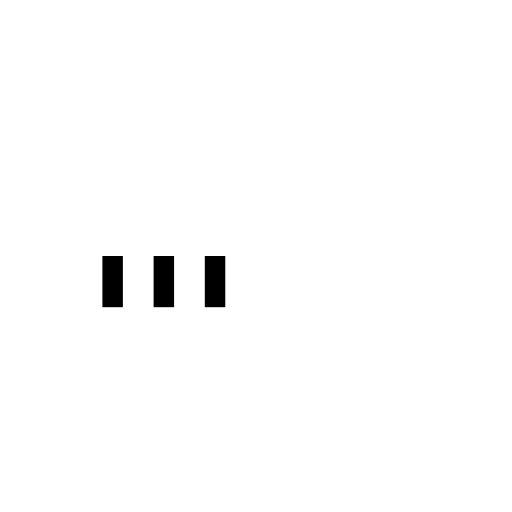
t = 0.00 s
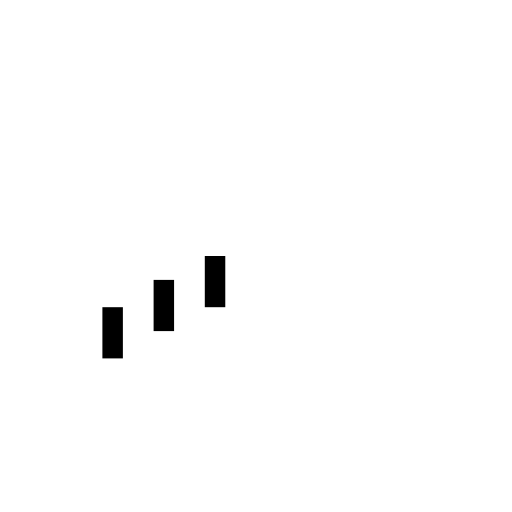
t = 0.38 s
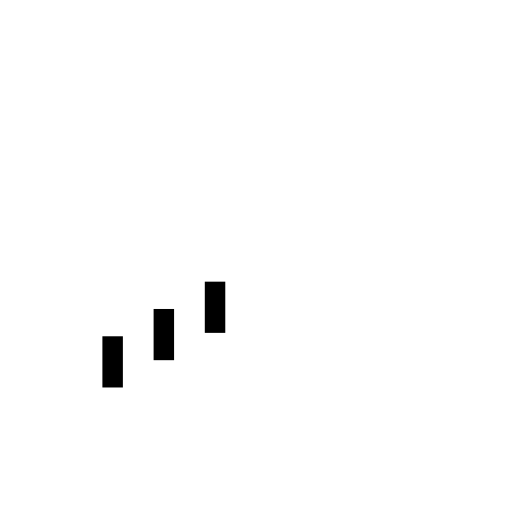
t = 0.59 s
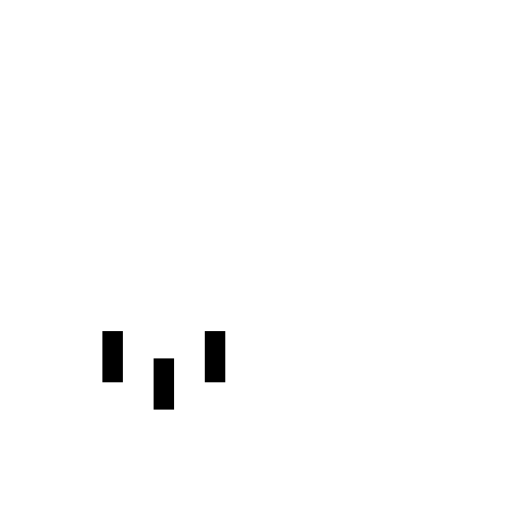
t = 0.95 s
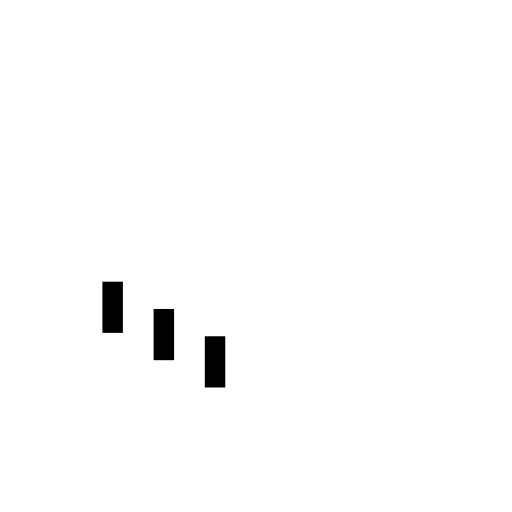
t = 1.31 s
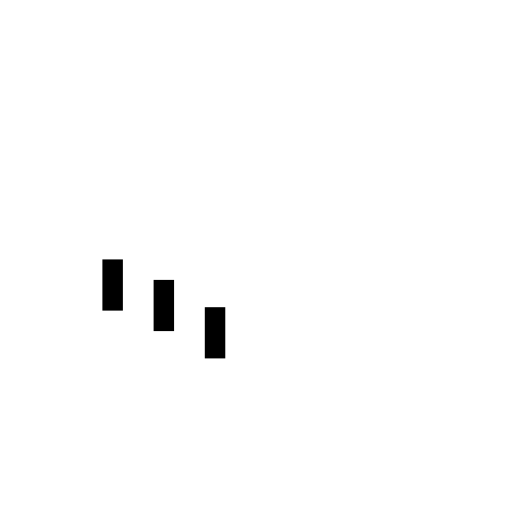
t = 1.53 s

The animated SVG that drew these frames (rendered in a browser with its animation timeline set to each time). Animation: 3 SMIL elements (animateTransform=3); one cycle of 1.90 s, repeats indefinitely.

<svg version="1.1" id="L9" xmlns="http://www.w3.org/2000/svg" xmlns:xlink="http://www.w3.org/1999/xlink" x="0px" y="0px"
  viewBox="0 0 100 100" enable-background="new 0 0 0 0" xml:space="preserve">
    <rect x="20" y="50" width="4" height="10" fill="#000">
      <animateTransform attributeType="xml"
        attributeName="transform" type="translate"
        values="0 0; 0 20; 0 0"
        begin="0" dur="1.5s" repeatCount="indefinite" />
    </rect>
    <rect x="30" y="50" width="4" height="10" fill="#000">
      <animateTransform attributeType="xml"
        attributeName="transform" type="translate"
        values="0 0; 0 20; 0 0"
        begin="0.2s" dur="1.5s" repeatCount="indefinite" />
    </rect>
    <rect x="40" y="50" width="4" height="10" fill="#000">
      <animateTransform attributeType="xml"
        attributeName="transform" type="translate"
        values="0 0; 0 20; 0 0"
        begin="0.4s" dur="1.5s" repeatCount="indefinite" />
    </rect>
</svg>
